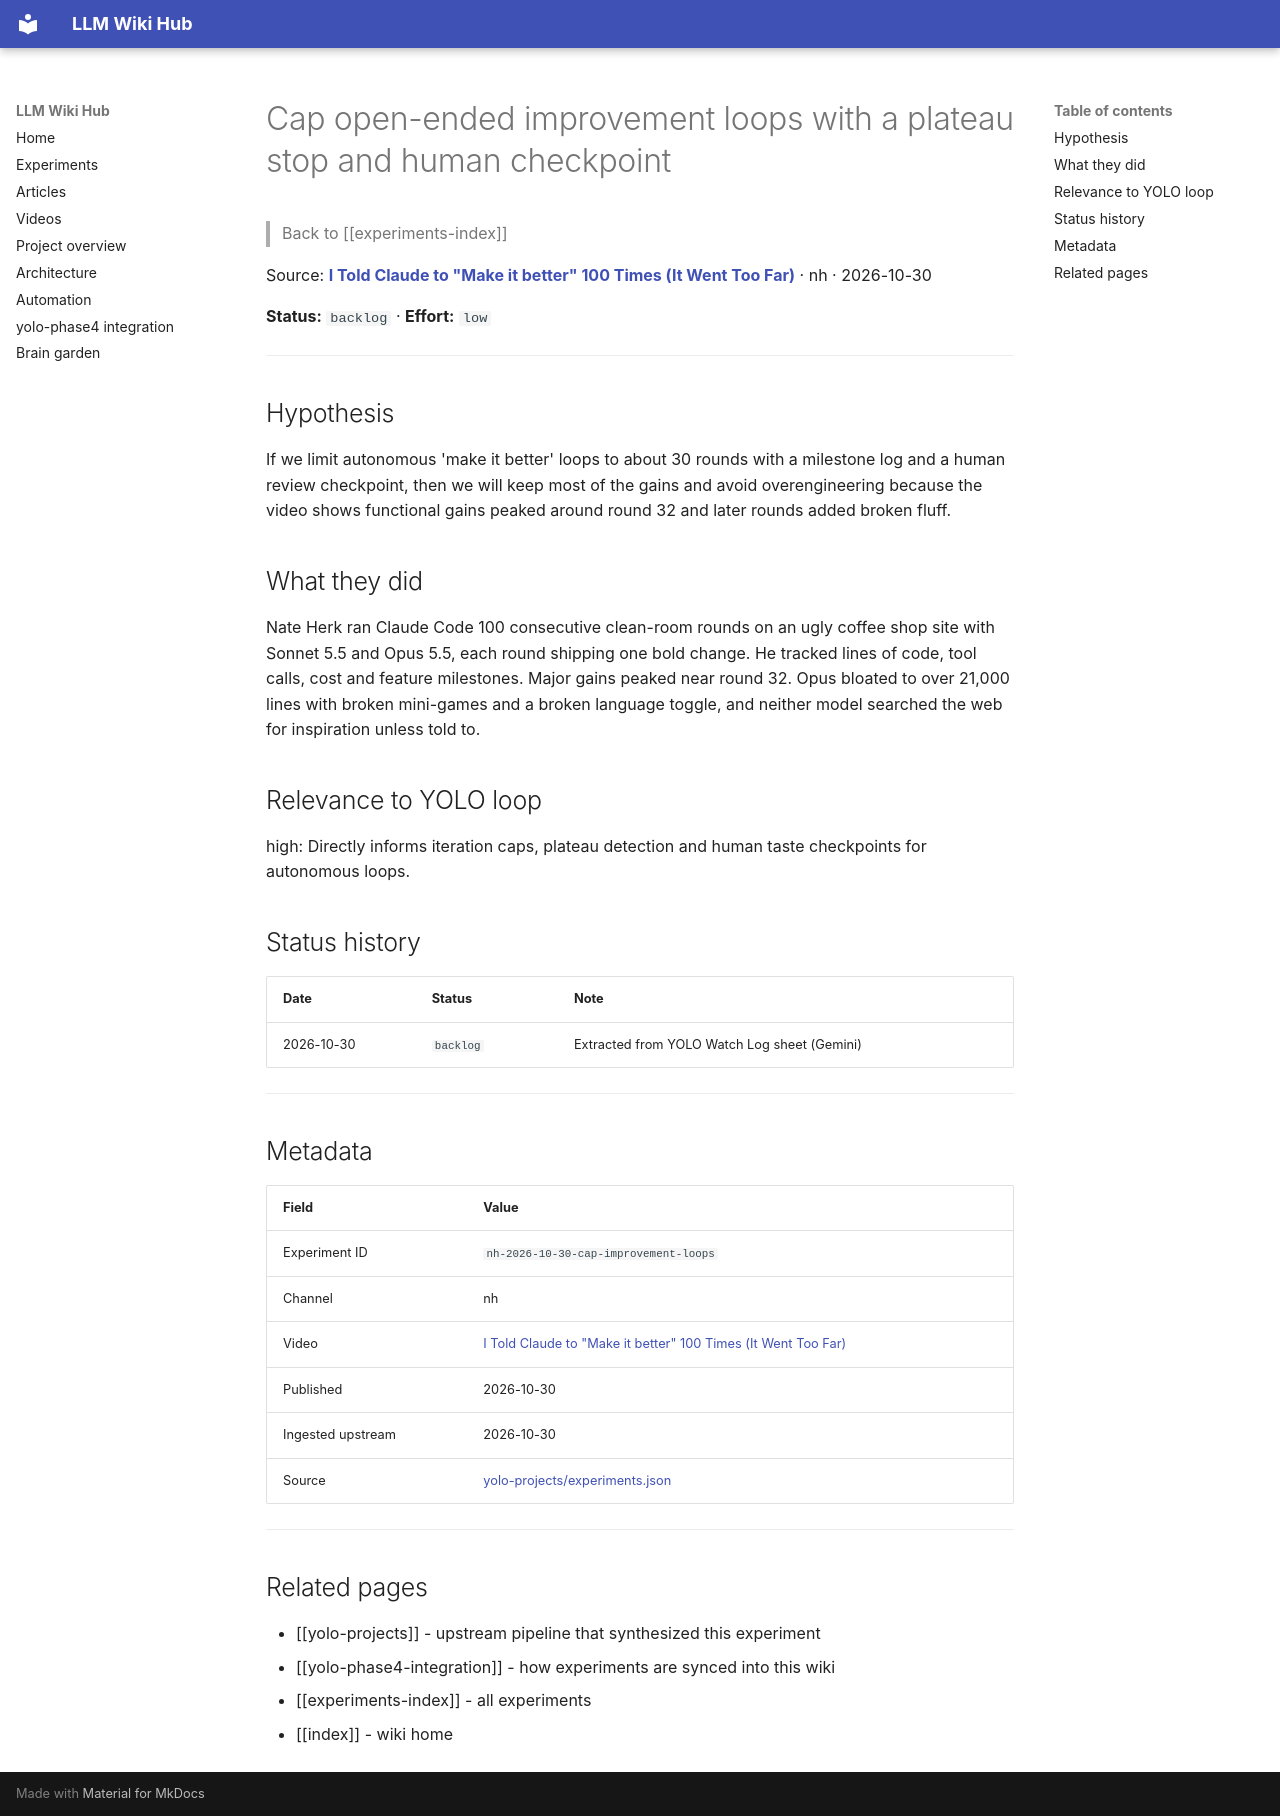

repository: Anguijm/llm-wiki-hub · page: experiments/nh-2026-10-30-cap-improvement-loops/index.html · generator: mkdocs

# Cap open-ended improvement loops with a plateau stop and human checkpoint

> Back to [[experiments-index]]

Source: **[I Told Claude to "Make it better" 100 Times (It Went Too Far)](https://www.youtube.com/watch?v=DByAR5Su1Yw)** · nh · 2026-10-30

**Status:** `backlog` · **Effort:** `low`

---

## Hypothesis

If we limit autonomous 'make it better' loops to about 30 rounds with a milestone log and a human review checkpoint, then we will keep most of the gains and avoid overengineering because the video shows functional gains peaked around round 32 and later rounds added broken fluff.

## What they did

Nate Herk ran Claude Code 100 consecutive clean-room rounds on an ugly coffee shop site with Sonnet 5.5 and Opus 5.5, each round shipping one bold change. He tracked lines of code, tool calls, cost and feature milestones. Major gains peaked near round 32. Opus bloated to over 21,000 lines with broken mini-games and a broken language toggle, and neither model searched the web for inspiration unless told to.

## Relevance to YOLO loop

high: Directly informs iteration caps, plateau detection and human taste checkpoints for autonomous loops.

## Status history

| Date | Status | Note |
|---|---|---|
| 2026-10-30 | `backlog` | Extracted from YOLO Watch Log sheet (Gemini) |

---

## Metadata

| Field | Value |
|---|---|
| Experiment ID | `nh-2026-10-30-cap-improvement-loops` |
| Channel | nh |
| Video | [I Told Claude to "Make it better" 100 Times (It Went Too Far)](https://www.youtube.com/watch?v=DByAR5Su1Yw) |
| Published | 2026-10-30 |
| Ingested upstream | 2026-10-30 |
| Source | [yolo-projects/experiments.json](https://github.com/Anguijm/yolo-projects/blob/main/experiments.json) |

---

## Related pages

- [[yolo-projects]] - upstream pipeline that synthesized this experiment
- [[yolo-phase4-integration]] - how experiments are synced into this wiki
- [[experiments-index]] - all experiments
- [[index]] - wiki home
